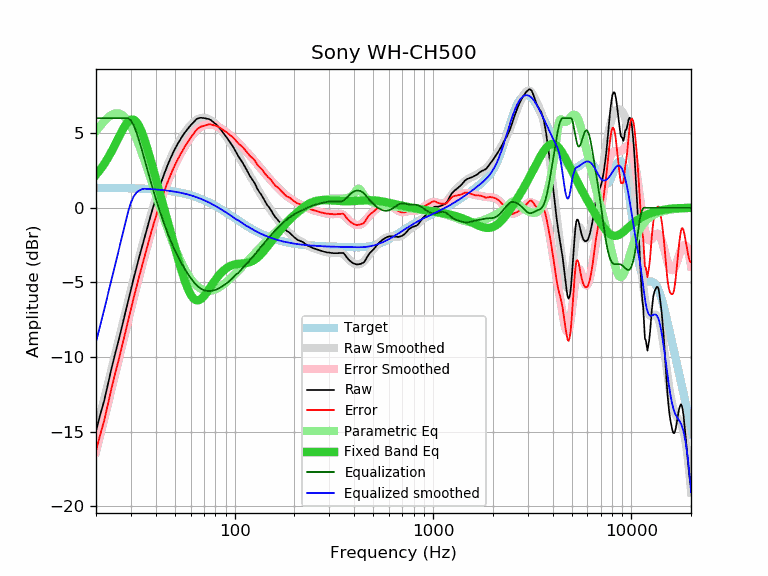

The data file committed next to this chart (first rows):
frequency, raw, error, smoothed, error_smoothed, equalization, parametric_eq, equalized_raw, equalized_smoothed, target
20, -14.96, -16.29, -14.99, -16.33, 6.00, 2.20, -8.96, -8.99, 1.34
21, -13.87, -15.20, -13.88, -15.22, 6.00, 2.55, -7.87, -7.88, 1.33
22, -12.92, -14.25, -12.81, -14.14, 6.00, 2.93, -6.92, -6.81, 1.33
23, -11.80, -13.13, -11.77, -13.10, 6.00, 3.35, -5.80, -5.77, 1.33
24, -10.71, -12.03, -10.77, -12.10, 6.00, 3.79, -4.71, -4.77, 1.33
25, -9.76, -11.08, -9.80, -11.13, 6.00, 4.25, -3.76, -3.80, 1.33
26, -8.89, -10.21, -8.87, -10.19, 6.00, 4.70, -2.89, -2.87, 1.32
27, -7.99, -9.30, -7.97, -9.29, 6.00, 5.12, -1.99, -1.97, 1.32
28, -7.11, -8.42, -7.11, -8.43, 6.00, 5.49, -1.11, -1.11, 1.31
29, -6.30, -7.61, -6.29, -7.60, 6.00, 5.76, -0.30, -0.29, 1.31
30, -5.50, -6.80, -5.50, -6.80, 5.84, 5.90, 0.35, 0.35, 1.30
31, -4.71, -6.01, -4.74, -6.04, 5.51, 5.90, 0.81, 0.77, 1.30
32, -3.99, -5.28, -4.02, -5.31, 5.03, 5.75, 1.05, 1.01, 1.29
33, -3.32, -4.60, -3.33, -4.62, 4.49, 5.47, 1.17, 1.15, 1.29
34, -2.69, -3.97, -2.68, -3.96, 3.92, 5.08, 1.23, 1.24, 1.28
35, -2.09, -3.36, -2.05, -3.33, 3.33, 4.62, 1.24, 1.27, 1.27
36, -1.48, -2.74, -1.46, -2.73, 2.73, 4.12, 1.25, 1.27, 1.27
37, -0.91, -2.16, -0.90, -2.16, 2.16, 3.59, 1.25, 1.26, 1.26
38, -0.37, -1.61, -0.37, -1.62, 1.62, 3.05, 1.25, 1.25, 1.25
39, 0.13, -1.10, 0.13, -1.11, 1.11, 2.51, 1.24, 1.24, 1.24
40, 0.60, -0.62, 0.60, -0.63, 0.63, 1.98, 1.23, 1.23, 1.23
41, 1.04, -0.17, 1.04, -0.17, 0.17, 1.47, 1.22, 1.21, 1.21
42, 1.46, 0.26, 1.46, 0.26, -0.26, 0.96, 1.21, 1.20, 1.20
43, 1.85, 0.66, 1.85, 0.66, -0.66, 0.47, 1.19, 1.19, 1.19
44, 2.22, 1.05, 2.22, 1.04, -1.04, -0.01, 1.18, 1.18, 1.18
45, 2.56, 1.40, 2.56, 1.40, -1.40, -0.48, 1.17, 1.16, 1.16
46, 2.88, 1.74, 2.88, 1.73, -1.73, -0.94, 1.15, 1.15, 1.15
47, 3.17, 2.04, 3.17, 2.04, -2.04, -1.39, 1.13, 1.13, 1.13
48, 3.44, 2.33, 3.44, 2.33, -2.33, -1.83, 1.11, 1.11, 1.11
49, 3.70, 2.61, 3.70, 2.60, -2.60, -2.26, 1.10, 1.09, 1.09
50, 3.93, 2.86, 3.93, 2.86, -2.86, -2.68, 1.08, 1.08, 1.08
51, 4.15, 3.10, 4.15, 3.10, -3.10, -3.08, 1.06, 1.06, 1.06
52, 4.35, 3.32, 4.35, 3.32, -3.32, -3.48, 1.03, 1.03, 1.04
53, 4.53, 3.52, 4.54, 3.53, -3.53, -3.85, 1.00, 1.01, 1.01
54, 4.70, 3.71, 4.72, 3.73, -3.73, -4.21, 0.98, 0.99, 0.99
55, 4.87, 3.91, 4.88, 3.91, -3.91, -4.55, 0.96, 0.97, 0.97
56, 5.02, 4.08, 5.03, 4.09, -4.09, -4.86, 0.93, 0.94, 0.94
57, 5.15, 4.24, 5.18, 4.26, -4.26, -5.15, 0.90, 0.92, 0.92
58, 5.28, 4.39, 5.31, 4.42, -4.42, -5.40, 0.87, 0.89, 0.89
59, 5.40, 4.54, 5.43, 4.56, -4.56, -5.63, 0.84, 0.86, 0.86
60, 5.52, 4.69, 5.54, 4.70, -4.70, -5.81, 0.82, 0.84, 0.84
61, 5.62, 4.82, 5.64, 4.83, -4.83, -5.96, 0.79, 0.81, 0.81
62, 5.72, 4.95, 5.73, 4.95, -4.95, -6.07, 0.77, 0.78, 0.78
63, 5.82, 5.08, 5.81, 5.06, -5.06, -6.15, 0.76, 0.75, 0.75
64, 5.91, 5.20, 5.87, 5.16, -5.16, -6.19, 0.75, 0.72, 0.72
65, 5.97, 5.29, 5.93, 5.25, -5.25, -6.20, 0.73, 0.68, 0.68
66, 6.00, 5.35, 5.97, 5.32, -5.32, -6.19, 0.68, 0.65, 0.65
67, 6.02, 5.41, 6.00, 5.38, -5.38, -6.15, 0.64, 0.62, 0.62
68, 6.02, 5.44, 6.02, 5.44, -5.44, -6.09, 0.59, 0.58, 0.58
69, 6.01, 5.47, 6.03, 5.48, -5.48, -6.01, 0.53, 0.55, 0.55
70, 6.00, 5.49, 6.03, 5.52, -5.52, -5.92, 0.49, 0.51, 0.51
71, 5.99, 5.52, 6.01, 5.54, -5.54, -5.82, 0.45, 0.47, 0.47
72, 5.97, 5.54, 6.00, 5.56, -5.56, -5.71, 0.42, 0.44, 0.44
73, 5.95, 5.55, 5.97, 5.57, -5.57, -5.59, 0.38, 0.40, 0.40
74, 5.94, 5.58, 5.94, 5.57, -5.57, -5.48, 0.37, 0.36, 0.36
75, 5.90, 5.58, 5.90, 5.57, -5.57, -5.36, 0.33, 0.32, 0.32
76, 5.86, 5.58, 5.85, 5.57, -5.57, -5.25, 0.30, 0.28, 0.28
77, 5.79, 5.55, 5.80, 5.56, -5.56, -5.14, 0.24, 0.24, 0.24
78, 5.74, 5.54, 5.75, 5.54, -5.54, -5.03, 0.20, 0.20, 0.20
79, 5.67, 5.51, 5.69, 5.52, -5.52, -4.92, 0.15, 0.16, 0.16
... 553 more rows
